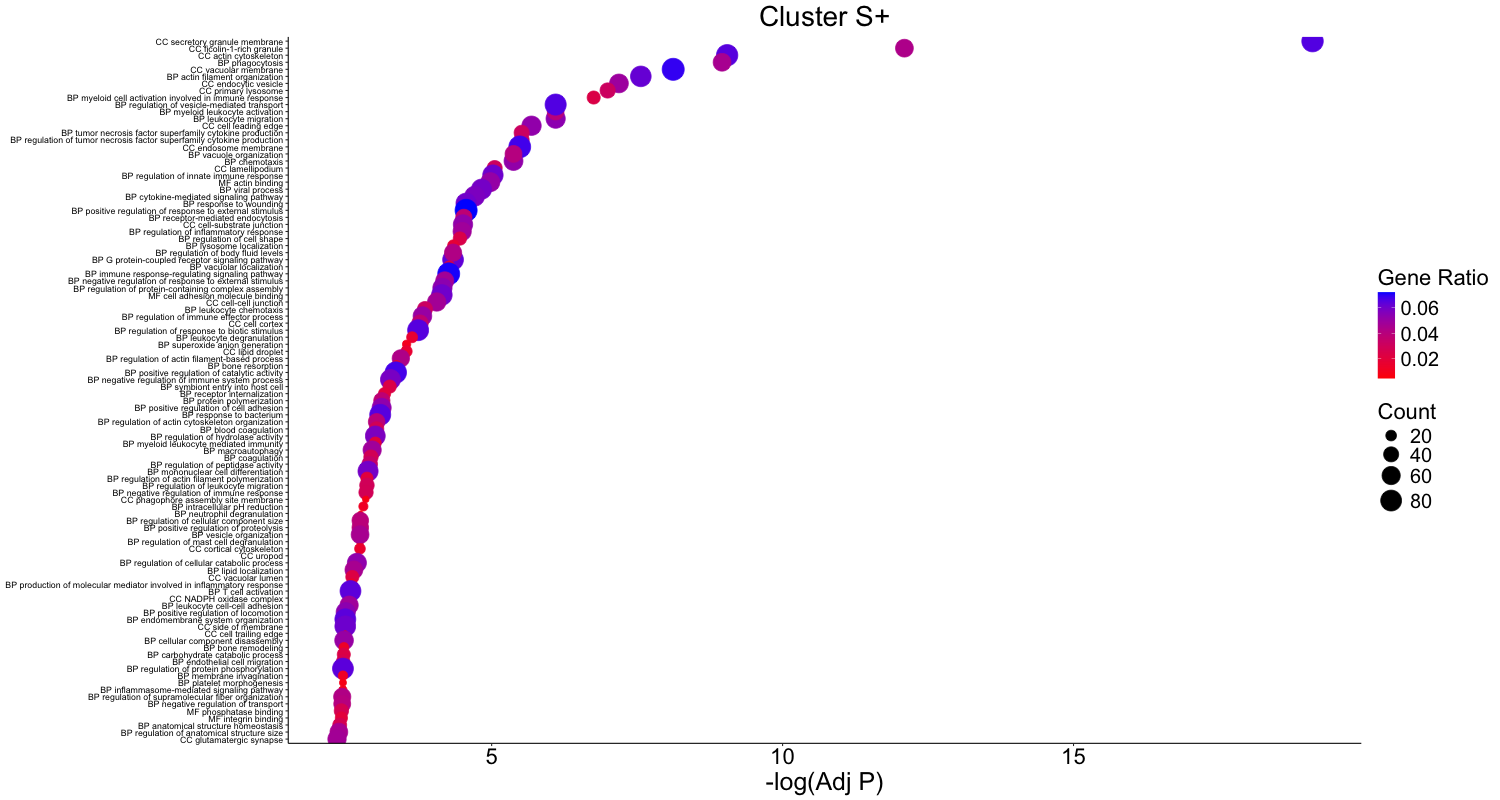

The data file committed next to this chart (first rows):
final_term	GeneRatio	-Log(Adj P)	Count
CC secretory granule membrane	0.06554	19.11	85
CC ficolin-1-rich granule	0.04395	12.09	57
CC actin cytoskeleton	0.06476	9.047	84
BP phagocytosis	0.04567	8.96	57
CC vacuolar membrane	0.06939	8.12	90
BP actin filament organization	0.0625	7.564	78
CC endocytic vesicle	0.04934	7.188	64
CC primary lysosome	0.03161	6.993	41
BP myeloid cell activation involved in i…	0.02404	6.753	30
BP leukocyte migration	0.05369	6.1	67
BP myeloid leukocyte activation	0.04006	6.1	50
BP regulation of vesicle-mediated transp…	0.06571	6.1	82
CC cell leading edge	0.05243	5.685	68
BP tumor necrosis factor superfamily cyt…	0.03205	5.515	40
BP regulation of tumor necrosis factor s…	0.03205	5.515	40
CC endosome membrane	0.06785	5.483	88
BP chemotaxis	0.05208	5.375	65
BP vacuole organization	0.04087	5.375	51
CC lamellipodium	0.03084	5.052	40
BP regulation of innate immune response	0.0609	5.022	76
MF actin binding	0.0512	4.977	66
BP viral process	0.05929	4.826	74
BP cytokine-mediated signaling pathway	0.05769	4.707	72
BP response to wounding	0.0601	4.561	75
BP positive regulation of response to ex…	0.07212	4.561	90
BP receptor-mediated endocytosis	0.03766	4.522	47
CC cell-substrate junction	0.05243	4.508	68
BP regulation of inflammatory response	0.04808	4.493	60
BP regulation of cell shape	0.02484	4.454	31
BP lysosome localization	0.01843	4.342	23
BP G protein-coupled receptor signaling …	0.0633	4.337	79
BP regulation of body fluid levels	0.04247	4.337	53
BP vacuolar localization	0.01843	4.269	23
BP immune response-regulating signaling …	0.07131	4.262	89
BP negative regulation of response to ex…	0.04728	4.194	59
BP regulation of protein-containing comp…	0.05369	4.154	67
MF cell adhesion molecule binding	0.06051	4.144	78
CC cell-cell junction	0.04703	4.055	61
BP leukocyte chemotaxis	0.03205	3.854	40
BP regulation of immune effector process	0.05048	3.81	63
CC cell cortex	0.03701	3.769	48
BP regulation of response to biotic stim…	0.0649	3.736	81
BP leukocyte degranulation	0.01683	3.633	21
BP superoxide anion generation	0.01042	3.538	13
CC lipid droplet	0.01696	3.537	22
BP regulation of actin filament-based pr…	0.04327	3.439	54
BP bone resorption	0.01362	3.364	17
BP positive regulation of catalytic acti…	0.06731	3.353	84
BP negative regulation of immune system …	0.05849	3.261	73
BP symbiont entry into host cell	0.02404	3.248	30
BP receptor internalization	0.02083	3.159	26
BP protein polymerization	0.03766	3.113	47
BP positive regulation of cell adhesion	0.05288	3.109	66
BP response to bacterium	0.0649	3.085	81
BP regulation of actin cytoskeleton orga…	0.03926	3.023	49
BP blood coagulation	0.02885	3.023	36
BP regulation of hydrolase activity	0.05769	3	72
BP myeloid leukocyte mediated immunity	0.02003	3	25
BP macroautophagy	0.04808	2.946	60
BP coagulation	0.02885	2.926	36
... 153 more rows
